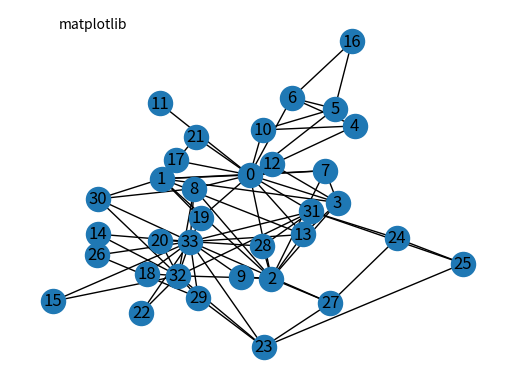

Python code for this plot:

import matplotlib.pyplot as plt
import networkx as nx

G = nx.karate_club_graph()
print("Node Degree")

for v in G:
    print('vertex[%s], degree= %s' % (v, G.degree(v)))

plt.text(-0.5, 1.1,'matplotlib',
     horizontalalignment='center',
     verticalalignment='center' )

#nx.draw_spring(G, with_labels=True)
nx.draw_kamada_kawai(G, with_labels=True)
#nx.draw_circular(G, with_labels=True)
plt.show()
